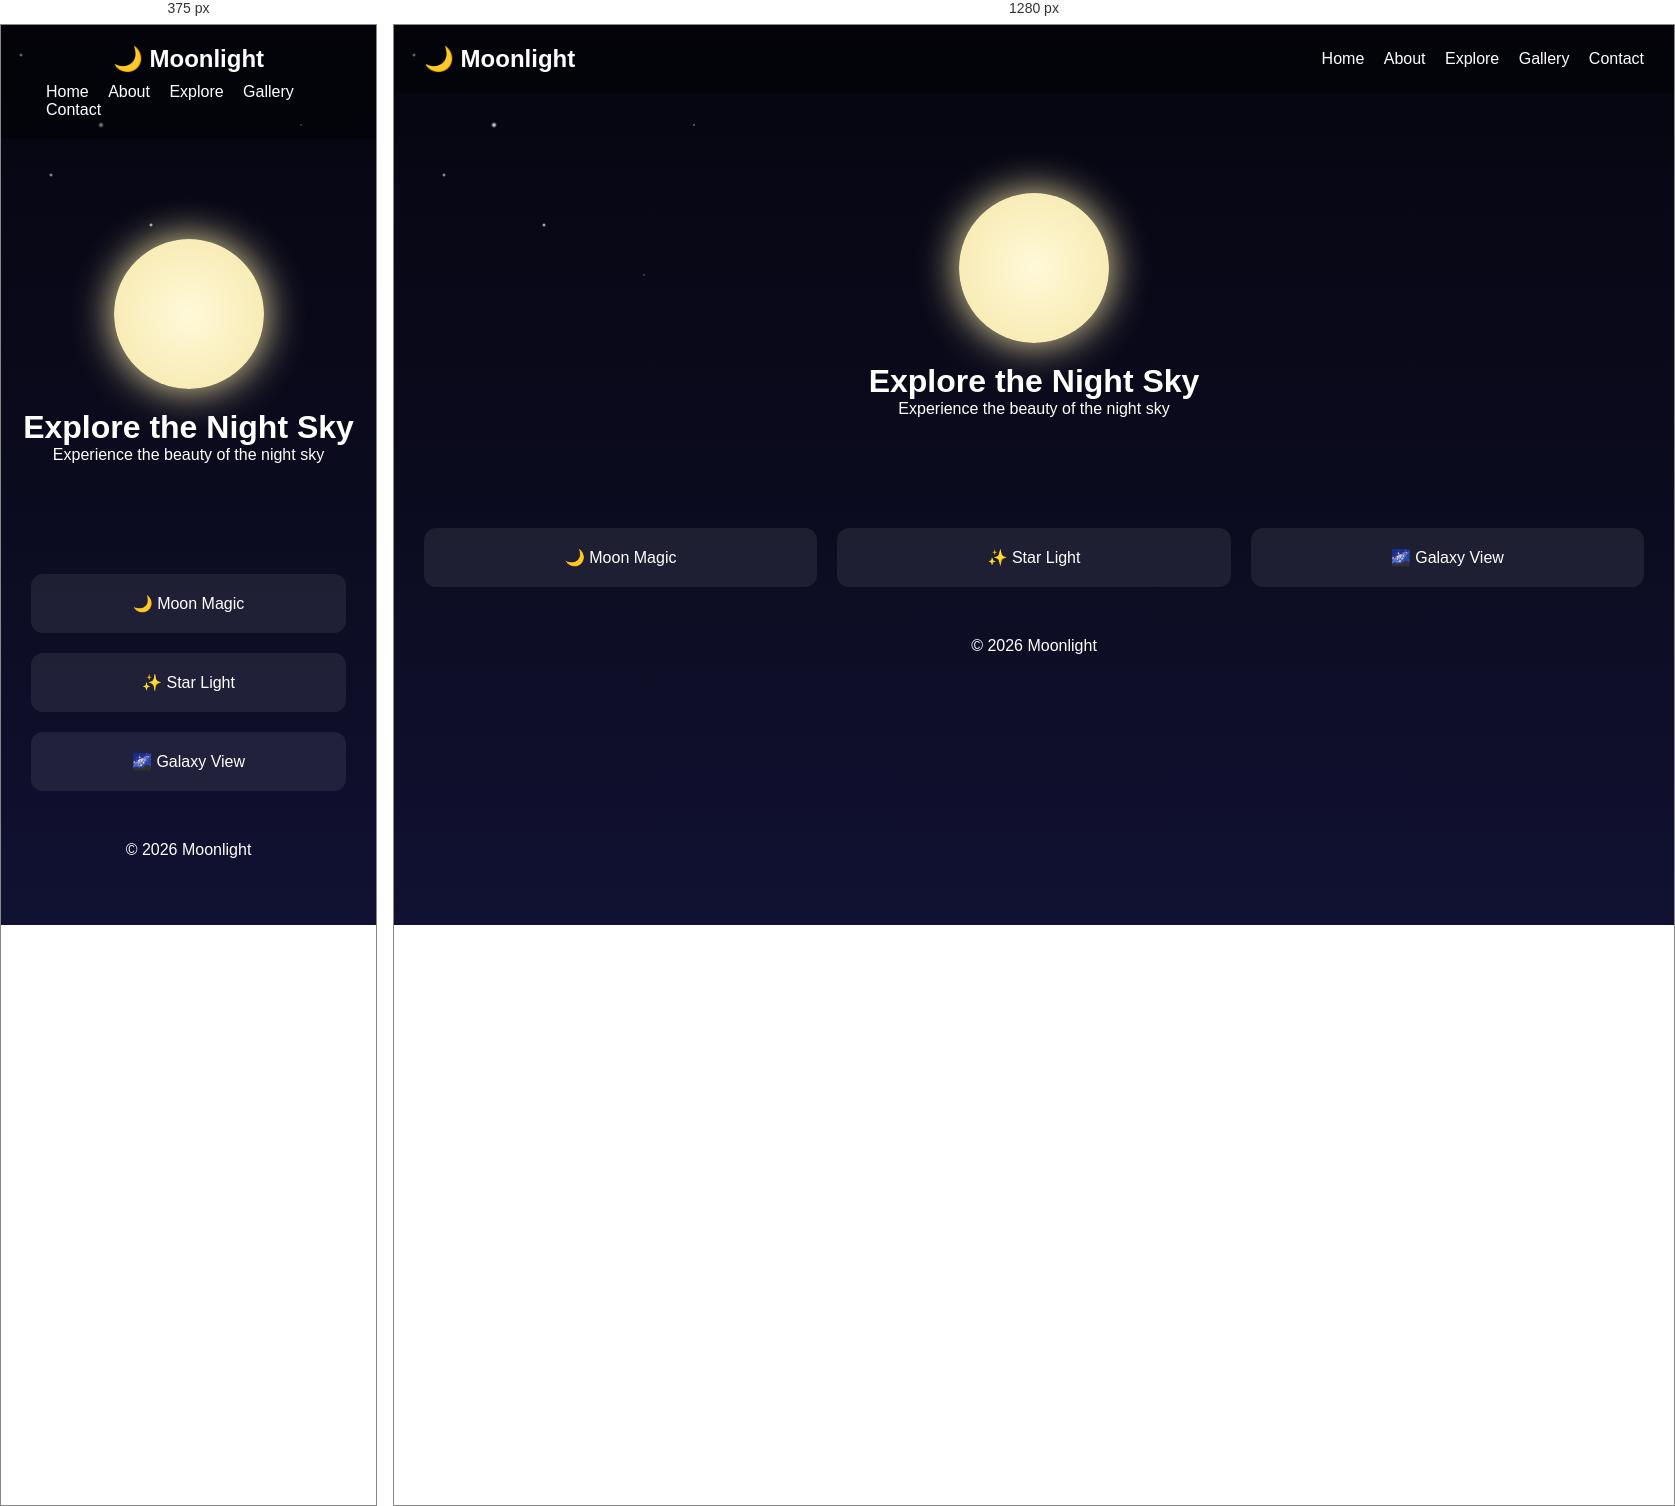
Rendered at 375 px and 1280 px, left to right.

<!-- file: explore.html -->
<!DOCTYPE html>
<html lang="en">
<head>
<meta charset="UTF-8">
<meta name="viewport" content="width=device-width, initial-scale=1.0">
<title>Moonlight | Explore</title>
<link rel="stylesheet" href="styles20.css">
</head>
<body>

<div class="stars"></div>
<div class="shooting-star"></div>

<nav>
  <h2>🌙 Moonlight</h2>
  <div class="nav-links">
    <a href="index.html">Home</a>
    <a href="about.html">About</a>
    <a href="explore.html">Explore</a>
    <a href="gallery.html">Gallery</a>
    <a href="contact.html">Contact</a>
  </div>
</nav>

<header class="hero">
  <div class="moon"></div>
  <h1>Explore the Night Sky</h1>
  <p>Experience the beauty of the night sky</p>
</header>

<section class="card-section">
  <div class="card">🌙 Moon Magic</div>
  <div class="card">✨ Star Light</div>
  <div class="card">🌌 Galaxy View</div>
</section>

<footer>© 2026 Moonlight</footer>

</body>
</html>


/* @media block from styles20.css */
@media(max-width:768px) {
  nav { flex-direction: column; }
  .nav-links { margin-top: 10px; }
}